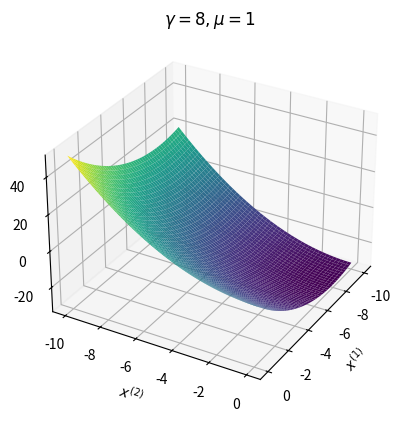

The script that saved this image: (Note: this script raises an exception after producing the figure.)
import numpy as np
import matplotlib.pyplot as plt

# draw 3d plot of f(x,y)=gamma max(x,y) + mu/2 norm((x,y))^2

gamma = 8
mu = 1

x = np.linspace(-10, 0, 1000)
y = np.linspace(-10, 0, 1000)
X, Y = np.meshgrid(x, y)
Z1 = gamma * X + mu / 2 * (X**2 + Y**2)
Z2 = gamma * np.maximum(X, Y) + mu / 2 * (X**2 + Y**2)


for k in range(1, 2 + 1):
    fig = plt.figure()
    ax = fig.add_subplot(111, projection="3d")
    if k == 1:
        ax.plot_surface(X, Y, Z1, cmap="viridis")
    else:
        ax.plot_surface(X, Y, Z2, cmap="viridis")

    ax.set_xlabel("$x^{(1)}$")
    ax.set_ylabel("$x^{(2)}$")

    if k == 1:
        ax.set_zlabel("$f_1(x)$")
    else:
        ax.set_zlabel("$f_2(x)$")

    ax.set_title("$\gamma = 8, \mu = 1$")

    ax.view_init(30, 30)
    plt.savefig(f"20241030/fk_{k}_1.png", dpi=300, bbox_inches="tight")

    ax.view_init(0, 0)
    plt.savefig(f"20241030/fk_{k}_2.png", dpi=300, bbox_inches="tight")

    plt.close()

# fig = plt.figure()
# ax = fig.add_subplot()
# ax.imshow(Z, cmap="viridis", extent=[-10, 0, -10, 0], origin="lower")
# # add star at (-gamma/2mu, -gamma/2mu)
# ax.plot(-gamma / (2 * mu), -gamma / (2 * mu), "r*", markersize=10)
# ax.plot([0, -gamma / (2 * mu)], [0, -gamma / (2 * mu)], "b--")
# ax.text(-gamma / (4 * mu), -gamma / (4 * mu), "   $R_k$", fontsize=12, color="b")
# ax.plot(-5, -5, "yo", markersize=5)
# ax.arrow(
#     -5,
#     -5,
#     mu * (-5) + gamma - 0.5,
#     0,
#     head_width=0.5,
#     head_length=0.5,
#     fc="y",
#     ec="y",
# )
# ax.arrow(
#     -5,
#     -5,
#     0,
#     mu * (-5) + gamma - 0.5,
#     head_width=0.5,
#     head_length=0.5,
#     fc="y",
#     ec="y",
# )
# ax.plot([-5, -5 + mu * (-5) + gamma], [-5 + mu * (-5) + gamma, -5], "y-")
# ax.set_xlabel("$x^{(1)}$")
# ax.set_ylabel("$x^{(2)}$")
# ax.set_title("$\gamma = 8, \mu = 1$")
# plt.savefig("20241030/fkImshow.png", dpi=300, bbox_inches="tight")
# plt.close()
